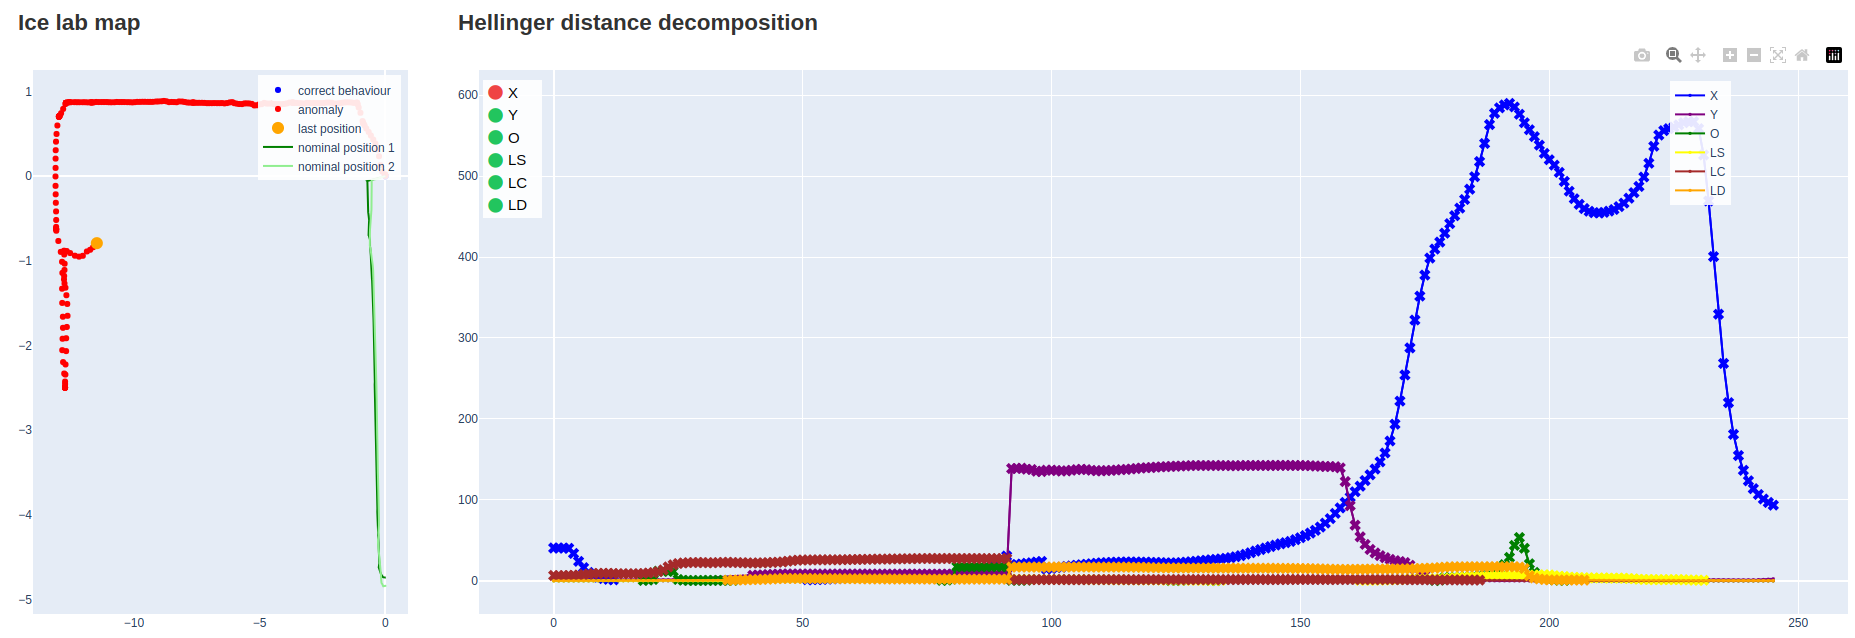

Values plotted in this chart, from the file beside it:
0.0, 0.0, -1.5680522553765108, 2.3655555566151936, 2.4232222186194528, 1.6870718180145348
-2.354653361180681e-09, -2.3675643667786517e-09, -1.568, 2.367, 2.422, 1.686
-2.354649808467002e-09, -2.3675643667786517e-09, -1.568, 2.366, 2.423, 1.687
5.22460691954052e-06, 5.252924961229866e-06, -1.568, 2.365, 2.423, 1.687
5.223404290433109e-06, 5.251760629043645e-06, -1.568, 2.367, 2.424, 1.689
-4.0181014071549725e-09, -9.510393805811646e-09, -1.568, 2.368, 2.423, 1.688
5.246518998802685e-06, 5.2713024927264485e-06, -1.568, 2.367, 2.424, 1.689
5.2467922948551404e-06, 5.271646324356283e-06, -1.568, 2.367, 2.424, 1.687
0.0005472, 0.0005696, -1.63, 2.366, 2.424, 1.688
0.002712, -0.00173, -1.727, 2.454, 2.314, 1.693
0.003009, -0.002825, -1.831, 2.662, 2.066, 1.693
0.00356, -0.003319, -1.936, 2.81, 1.876, 1.696
0.003755, -0.001588, -2.038, 2.955, 1.693, 1.687
0.002834, -0.001432, -2.146, 3.163, 1.503, 1.593
-0.008426, 0.005702, -2.258, 3.252, 1.489, 1.437
-0.006119, 0.00275, -2.367, 3.261, 1.527, 1.308
-0.007411, 0.003371, -2.463, 3.248, 1.558, 1.221
-0.003913, 0.000684, -2.569, 3.205, 1.573, 1.151
-0.003761, -0.0005025, -2.679, 3.131, 1.618, 1.091
-0.02447, 0.01226, -2.796, 3.01, 1.672, 1.054
-0.01407, 0.007413, -2.892, 2.894, 1.733, 1.039
-0.007647, 0.002483, -2.997, 2.895, 1.802, 1.058
-0.004242, 0.001117, -3.109, 2.6, 1.868, 1.118
-0.003737, 0.002318, 3.069, 2.425, 1.98, 1.192
-0.007616, 0.008846, 2.976, 2.209, 2.094, 1.249
-0.005731, 0.004607, 2.869, 2.785, 1.622, 1.302
-0.00306, 0.002977, 2.76, 3.07, 1.356, 1.315
-0.001435, 0.005034, 2.654, 3.138, 1.131, 1.351
-0.003887, 0.002978, 2.554, 3.142, 0.9813, 1.396
-0.005621, 0.01944, 2.489, 3.215, 0.8691, 1.458
-0.003601, 0.01146, 2.458, 3.088, 0.8001, 1.498
-0.001336, 0.005337, 2.446, 3.101, 0.7847, 1.518
-0.02522, 0.01043, 2.494, 3.089, 0.7807, 1.526
-0.1216, 0.054, 2.588, 3.071, 0.8467, 1.501
-0.1959, 0.129, 2.654, 3.043, 0.9395, 1.433
-0.2535, 0.2351, 2.676, 2.981, 0.932, 1.381
-0.3253, 0.3141, 2.685, 2.971, 0.8224, 1.33
-0.3953, 0.3843, 2.682, 3.085, 0.7404, 1.306
-0.4835, 0.4325, 2.687, 2.999, 0.6681, 1.286
-0.5769, 0.4788, 2.689, 3.069, 0.6084, 1.267
-0.6663, 0.5221, 2.69, 2.945, 0.5552, 1.238
-0.7597, 0.5634, 2.692, 2.772, 0.5063, 1.2
-0.8278, 0.5983, 2.692, 2.815, 0.4491, 1.157
-0.8676, 0.6187, 2.692, 3.02, 0.4146, 1.138
-0.8855, 0.627, 2.692, 2.567, 0.3909, 1.116
-0.8906, 0.6295, 2.691, 2.765, 0.3797, 1.116
-0.9076, 0.6499, 2.749, 2.663, 0.3771, 1.118
-0.9917, 0.7484, 2.847, 2.775, 0.3769, 1.036
-1.063, 0.8097, 2.95, 2.907, 0.3146, 0.7208
-1.1, 0.8456, 3.043, 2.955, 0.3041, 0.5633
-1.121, 0.8603, 3.1, 2.679, 0.4122, 0.4901
-1.128, 0.866, 3.125, 2.475, 0.5339, 0.4561
-1.129, 0.8676, 3.134, 2.482, 0.6644, 0.4428
-1.153, 0.8671, 3.141, 2.193, 0.7288, 0.4375
-1.259, 0.865, -3.139, 2.03, 0.893, 0.4404
-1.361, 0.8705, -3.137, 2.013, 0.9087, 0.4509
-1.461, 0.8718, -3.14, 2.136, 0.8141, 0.4548
-1.562, 0.8718, 3.14, 2.3, 0.809, 0.4608
-1.646, 0.8697, 3.136, 2.338, 0.757, 0.4707
-1.745, 0.8647, 3.136, 2.607, 0.8453, 0.4856
-1.843, 0.8606, 3.136, 2.338, 0.8648, 0.5017
... 214 more rows
